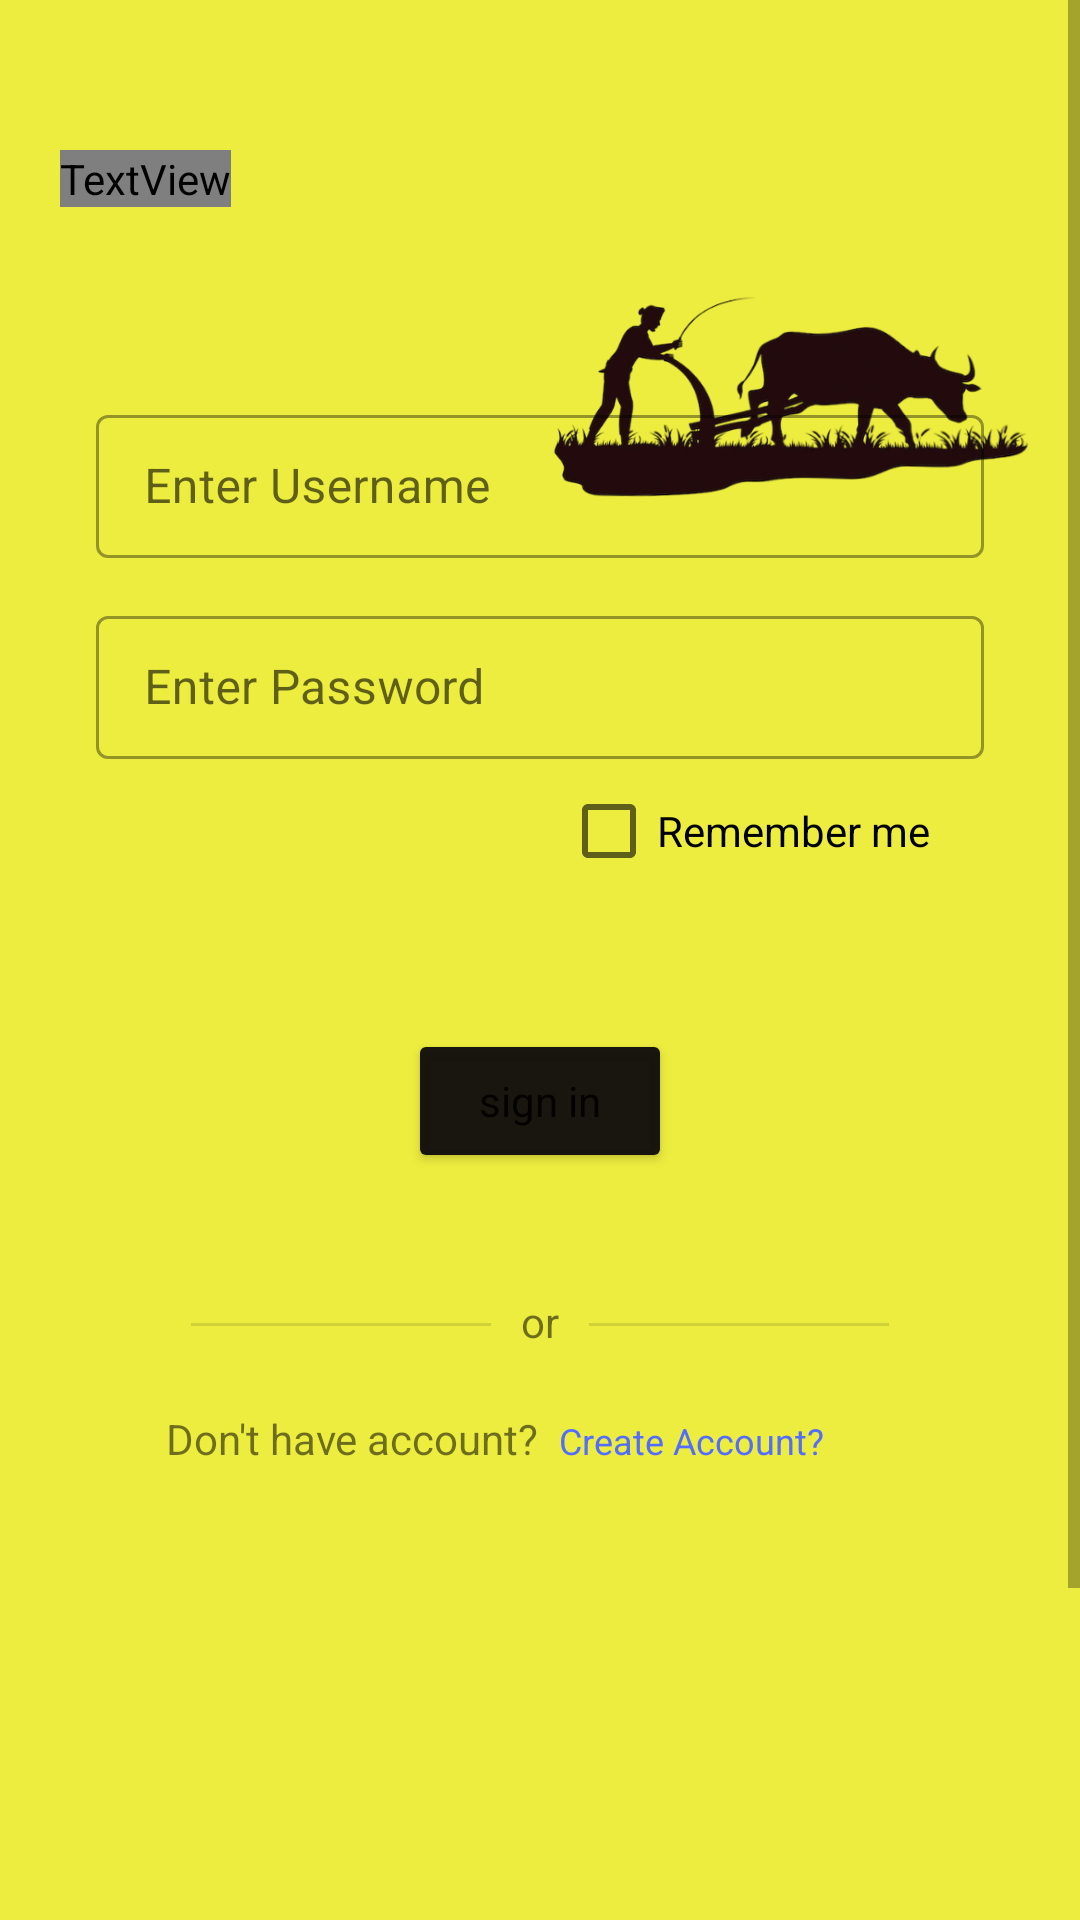

This screen was rendered from an Android layout file. Write that file and the resources it references.
<!-- AndroidManifest.xml: application theme Theme.TransitionAnimation -->
<!-- res/layout/sign_in_activity.xml -->
<?xml version="1.0" encoding="utf-8"?>
<ScrollView xmlns:android="http://schemas.android.com/apk/res/android"
    xmlns:app="http://schemas.android.com/apk/res-auto"
    xmlns:tools="http://schemas.android.com/tools"
    android:layout_width="match_parent"
    android:background="#D7EAEA1C"
    android:layout_height="match_parent"
    tools:context=".Activitys.Sign_in_Activity">

    <RelativeLayout
        android:layout_width="match_parent"
        android:layout_height="match_parent">

        <ImageView
            android:id="@+id/img_powl"
            android:layout_width="246dp"
            android:layout_height="254dp"
            android:layout_marginLeft="150dp"
            android:layout_marginBottom="520dp"
            android:rotationX="4"
            android:rotationY="170"
            android:src="@drawable/powlbg">

        </ImageView>

    <TextView
        android:id="@+id/tv_signin"
        android:layout_width="wrap_content"
        android:layout_height="wrap_content"
        android:layout_marginTop="50dp"
        android:layout_marginLeft="20dp"
        android:fontFamily="@font/aladin"
        android:text="Sign in                account"
        android:textColor="@color/black"
        android:textSize="55dp"
        android:textStyle="bold"></TextView>



    <com.google.android.material.textfield.TextInputLayout
        style="@style/Widget.MaterialComponents.TextInputLayout.OutlinedBox.Dense"
        android:id="@+id/filledTextField"
        android:layout_width="match_parent"
        android:layout_below="@+id/tv_signin"
        android:layout_height="wrap_content"
        android:layout_marginStart="32dp"
         android:layout_marginTop="64dp"
        app:hintTextColor="@color/black"
        android:layout_marginEnd="32dp"
        app:endIconMode="clear_text"
        app:endIconTint="@color/black"
        android:hint="Enter Username">

        
        <com.google.android.material.textfield.TextInputEditText
            android:id="@+id/et_username_loginpage"
             android:textColor="@color/black"
             android:layout_width="match_parent"
            android:layout_height="wrap_content" />

    </com.google.android.material.textfield.TextInputLayout>



    <com.google.android.material.textfield.TextInputLayout
        android:id="@+id/textfield2"
        style="@style/Widget.MaterialComponents.TextInputLayout.OutlinedBox.Dense"
        android:layout_width="match_parent"
        android:layout_below="@+id/filledTextField"
        android:layout_height="wrap_content"
        android:layout_marginStart="32dp"
        android:layout_marginTop="14dp"
        app:hintTextColor="@color/black"
        android:layout_marginEnd="32dp"
        android:hint="Enter Password"
        app:endIconMode="clear_text"
        app:endIconTint="@color/black">

        <com.google.android.material.textfield.TextInputEditText
            android:id="@+id/et_password_loginpage"
            android:layout_width="match_parent"
            android:backgroundTint="@color/black"
            android:layout_height="wrap_content" />

    </com.google.android.material.textfield.TextInputLayout>


        <CheckBox
            android:id="@+id/check_me"
            android:layout_width="wrap_content"
            android:text="Remember me"
            android:layout_below="@id/textfield2"
            android:gravity="center"
            android:layout_alignParentRight="true"
            android:layout_marginRight="50dp"
            android:layout_height="wrap_content"
            tools:ignore="NotSibling"></CheckBox>

    <LinearLayout
        android:id="@+id/LinearLayout1"
        android:layout_below="@+id/textfield2"
        android:layout_width="match_parent"
        android:layout_marginTop="90dp"
        android:gravity="center_horizontal"
        android:layout_height="wrap_content">


        <Button
            android:id="@+id/btn_sign_in"
            android:layout_width="wrap_content"
            android:layout_below="@+id/textfield2"
            android:text="sign in"
            android:textAllCaps="false"
            android:backgroundTint="#F30E0C0C"
            style="@style/Theme.MaterialComponents.Light.Dialog"
            android:layout_height="wrap_content"></Button>

    </LinearLayout>


    <LinearLayout
        android:id="@+id/LinearLayout2"
        android:layout_below="@+id/LinearLayout1"
        android:layout_width="match_parent"
        android:layout_marginTop="20dp"
        android:gravity="center_horizontal"
        android:layout_height="wrap_content">

    <com.google.android.material.divider.MaterialDivider
        android:layout_width="100sp"
        android:layout_marginTop="30dp"
        android:layout_below="@+id/LinearLayout1"
        android:layout_height="1dp">

    </com.google.android.material.divider.MaterialDivider>

        <TextView
            android:layout_width="wrap_content"
            android:layout_height="wrap_content"
            android:text="or"
            android:layout_marginLeft="10dp"
            android:layout_marginRight="10dp"
            android:layout_marginTop="20dp"
            android:textAllCaps="false"></TextView>

        <com.google.android.material.divider.MaterialDivider
            android:layout_width="100sp"
            android:layout_marginTop="30dp"
            android:layout_below="@+id/LinearLayout1"
            android:layout_height="1dp">

        </com.google.android.material.divider.MaterialDivider>

    </LinearLayout>


    <LinearLayout
        android:id="@+id/LinearLayout3"
        android:layout_width="match_parent"
        android:layout_marginTop="20dp"
        android:gravity="center_horizontal"
        android:layout_marginRight="30dp"
        android:layout_below="@+id/LinearLayout2"
        android:layout_height="wrap_content">

        <TextView
            android:layout_width="wrap_content"
            android:layout_height="wrap_content"
            android:textAllCaps="false"
            android:textSize="14dp"
            android:text="Don't have account?  "></TextView>

        <TextView
            android:id="@+id/tv_go_to_sign_up"
            android:layout_width="wrap_content"
            android:layout_height="wrap_content"
            android:textAllCaps="false"
            android:textSize="12dp"
            android:textColor="#536DFE"
            android:text="Create Account?"></TextView>

    </LinearLayout>
    </RelativeLayout>

</ScrollView>
<!-- resources referenced by this layout -->
<resources>
  <color name="black">#FF000000</color>
  <!-- drawable powlbg: png bitmap (drawable, 75509 bytes) -->
  <style name="Theme.TransitionAnimation" parent="Theme.MaterialComponents.DayNight.DarkActionBar">
          
          <item name="colorPrimary">@color/purple_500</item>
          <item name="colorPrimaryVariant">#D7EAEA1C</item>
          <item name="colorOnPrimary">@color/white</item>
          
          <item name="colorSecondary">@color/teal_200</item>
          <item name="colorSecondaryVariant">@color/teal_700</item>
          <item name="colorOnSecondary">@color/black</item>
          
          <item name="android:statusBarColor">#D7EAEA1C</item>
          
  
  
  
          <item name="android:windowActivityTransitions">true</item>
          <item name="android:windowEnterTransition">@transition/trans_anim</item>
          <item name="android:windowExitTransition">@transition/trans_anim</item>
  
  
      </style>
  <color name="purple_500">#D7EAEA1C</color>
  <color name="white">#FFFFFFFF</color>
  <color name="teal_200">#FF03DAC5</color>
  <color name="teal_700">#FF018786</color>
</resources>
